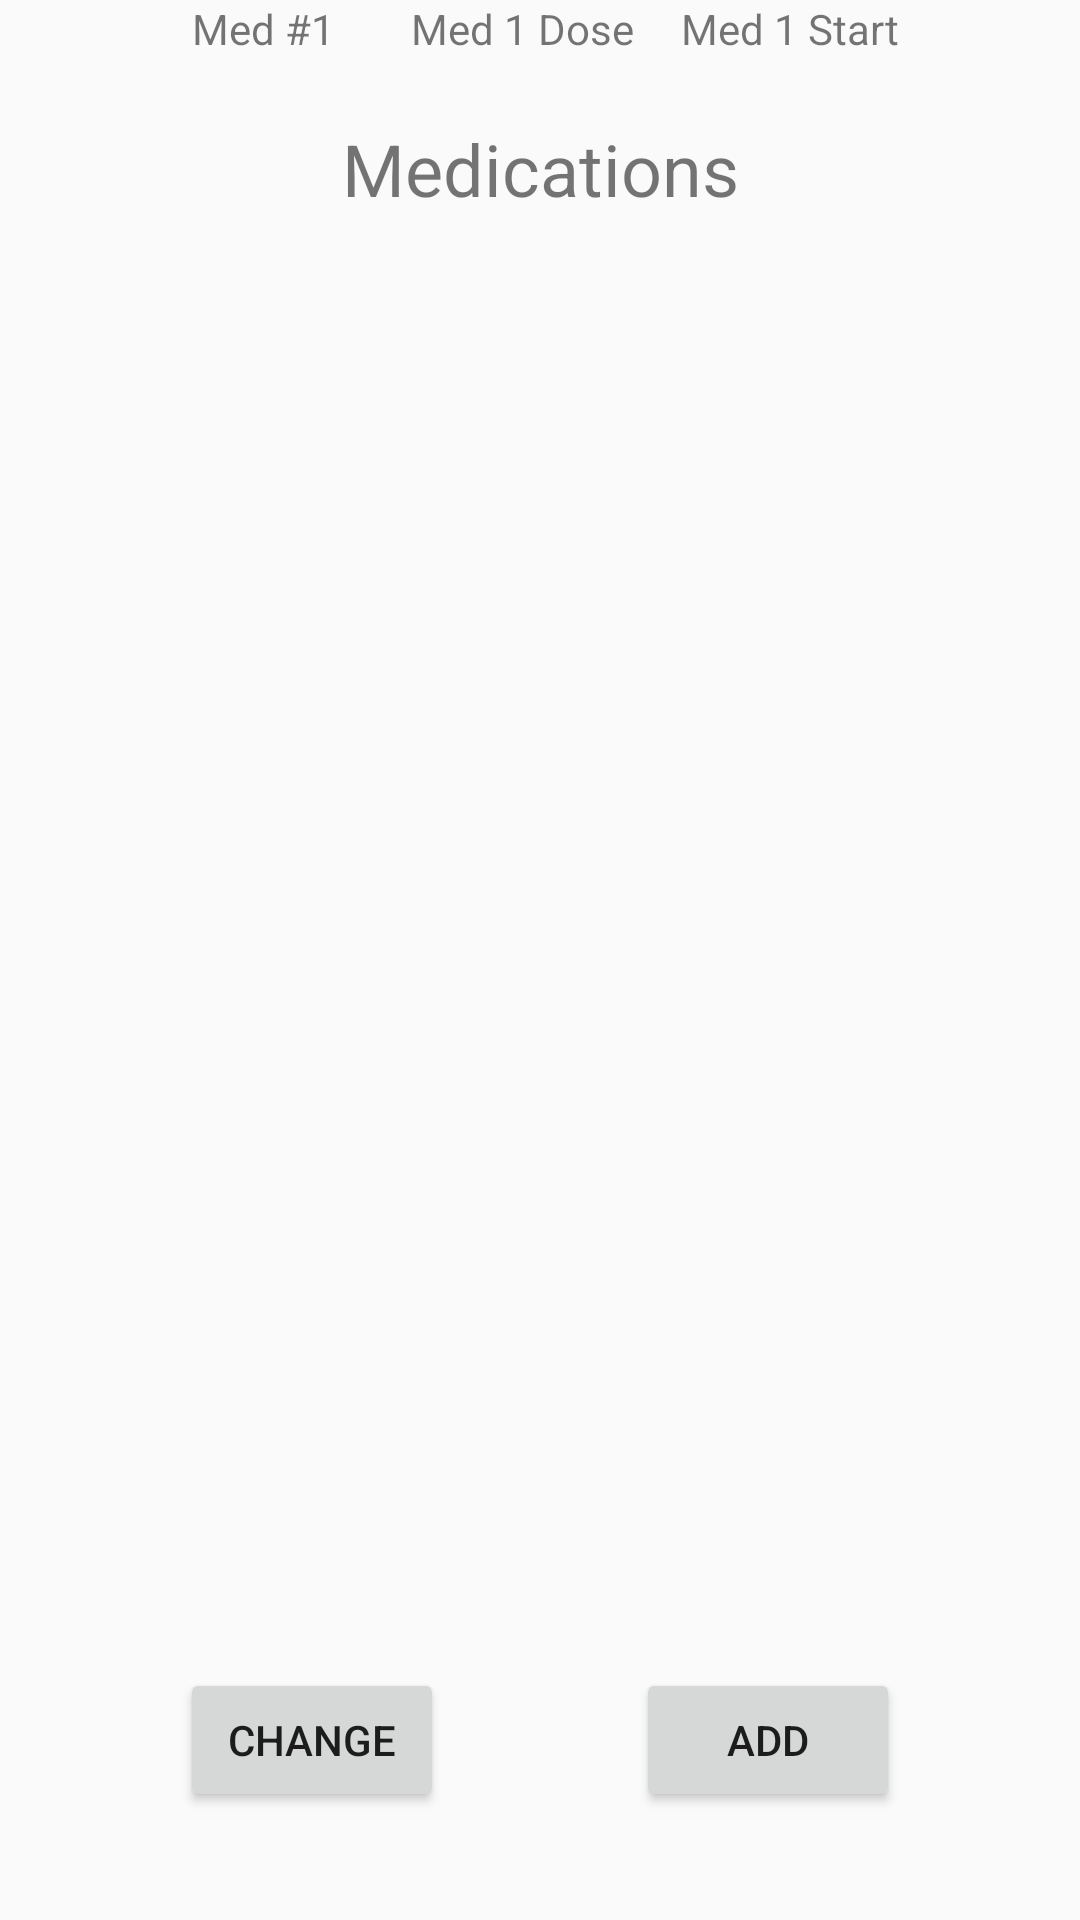

Android layout source for this screen:
<!-- AndroidManifest.xml: application theme AppTheme -->
<!-- res/layout/medication_page.xml -->
<?xml version="1.0" encoding="utf-8"?>
<androidx.constraintlayout.widget.ConstraintLayout xmlns:android="http://schemas.android.com/apk/res/android"
    xmlns:app="http://schemas.android.com/apk/res-auto"
    xmlns:tools="http://schemas.android.com/tools"
    android:layout_width="match_parent"
    android:layout_height="match_parent">

    <TextView
        android:id="@+id/medScreenTitle"
        android:layout_width="wrap_content"
        android:layout_height="wrap_content"
        android:layout_marginTop="40dp"
        android:text="Medications"
        android:textAlignment="center"
        android:textSize="24sp"
        app:layout_constraintEnd_toEndOf="parent"
        app:layout_constraintHorizontal_bias="0.5"
        app:layout_constraintStart_toStartOf="parent"
        app:layout_constraintTop_toTopOf="parent" />

    <Button
        android:id="@+id/medication_change"
        android:layout_width="wrap_content"
        android:layout_height="wrap_content"
        android:layout_marginStart="60dp"
        android:layout_marginBottom="36dp"
        android:text="Change"
        app:layout_constraintBottom_toBottomOf="parent"
        app:layout_constraintStart_toStartOf="parent" />

    <Button
        android:id="@+id/medication_add"
        android:layout_width="wrap_content"
        android:layout_height="wrap_content"
        android:layout_marginStart="116dp"
        android:layout_marginEnd="60dp"
        android:layout_marginBottom="36dp"
        android:text="Add"
        app:layout_constraintBottom_toBottomOf="parent"
        app:layout_constraintEnd_toEndOf="parent"
        app:layout_constraintHorizontal_bias="1.0"
        app:layout_constraintStart_toEndOf="@+id/medication_change" />

    <TextView
        android:id="@+id/med1LabelSummaryPage"
        android:layout_width="wrap_content"
        android:layout_height="wrap_content"
        android:layout_marginStart="64dp"
        android:text="Med #1"
        android:textAlignment="center"
        app:layout_constraintStart_toStartOf="parent"
        tools:layout_editor_absoluteY="114dp" />

    <TextView
        android:id="@+id/med1Dose"
        android:layout_width="wrap_content"
        android:layout_height="wrap_content"
        android:text="Med 1 Dose"
        android:textAlignment="center"
        app:layout_constraintEnd_toStartOf="@+id/med1StartDate"
        app:layout_constraintHorizontal_bias="0.615"
        app:layout_constraintStart_toEndOf="@+id/med1LabelSummaryPage"
        tools:layout_editor_absoluteY="114dp" />

    <TextView
        android:id="@+id/med1StartDate"
        android:layout_width="wrap_content"
        android:layout_height="wrap_content"
        android:layout_marginEnd="60dp"
        android:text="Med 1 Start"
        android:textAlignment="center"
        app:layout_constraintEnd_toEndOf="parent"
        tools:layout_editor_absoluteY="114dp" />
</androidx.constraintlayout.widget.ConstraintLayout>
<!-- resources referenced by this layout -->
<resources>
  <style name="AppTheme" parent="Theme.AppCompat.Light.DarkActionBar">
          
          <item name="colorPrimary">@color/colorPrimary</item>
          <item name="colorPrimaryDark">@color/colorPrimaryDark</item>
          <item name="colorSecondary">@color/colorSecondary</item>
      </style>
  <color name="colorPrimary">#aed581</color>
  <color name="colorPrimaryDark">#7da453</color>
  <color name="colorSecondary">#90caf9</color>
</resources>
